Photos from the image-classification dataset "data" in the GitHub repository Sammy199710/TFM_PROYECTO_UNIR_2024. Its 2 classes are: healthy, infected.

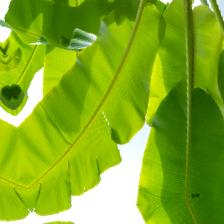
Label: healthy

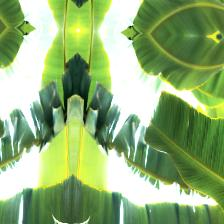
Label: healthy

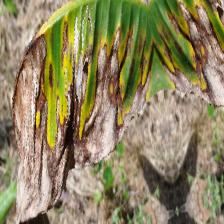
Label: infected

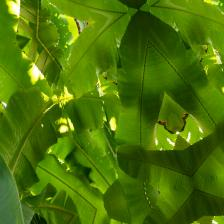
Label: healthy

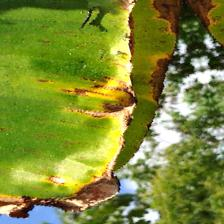
Label: infected

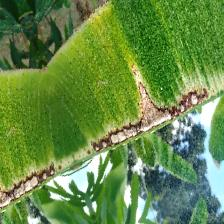
Label: infected
